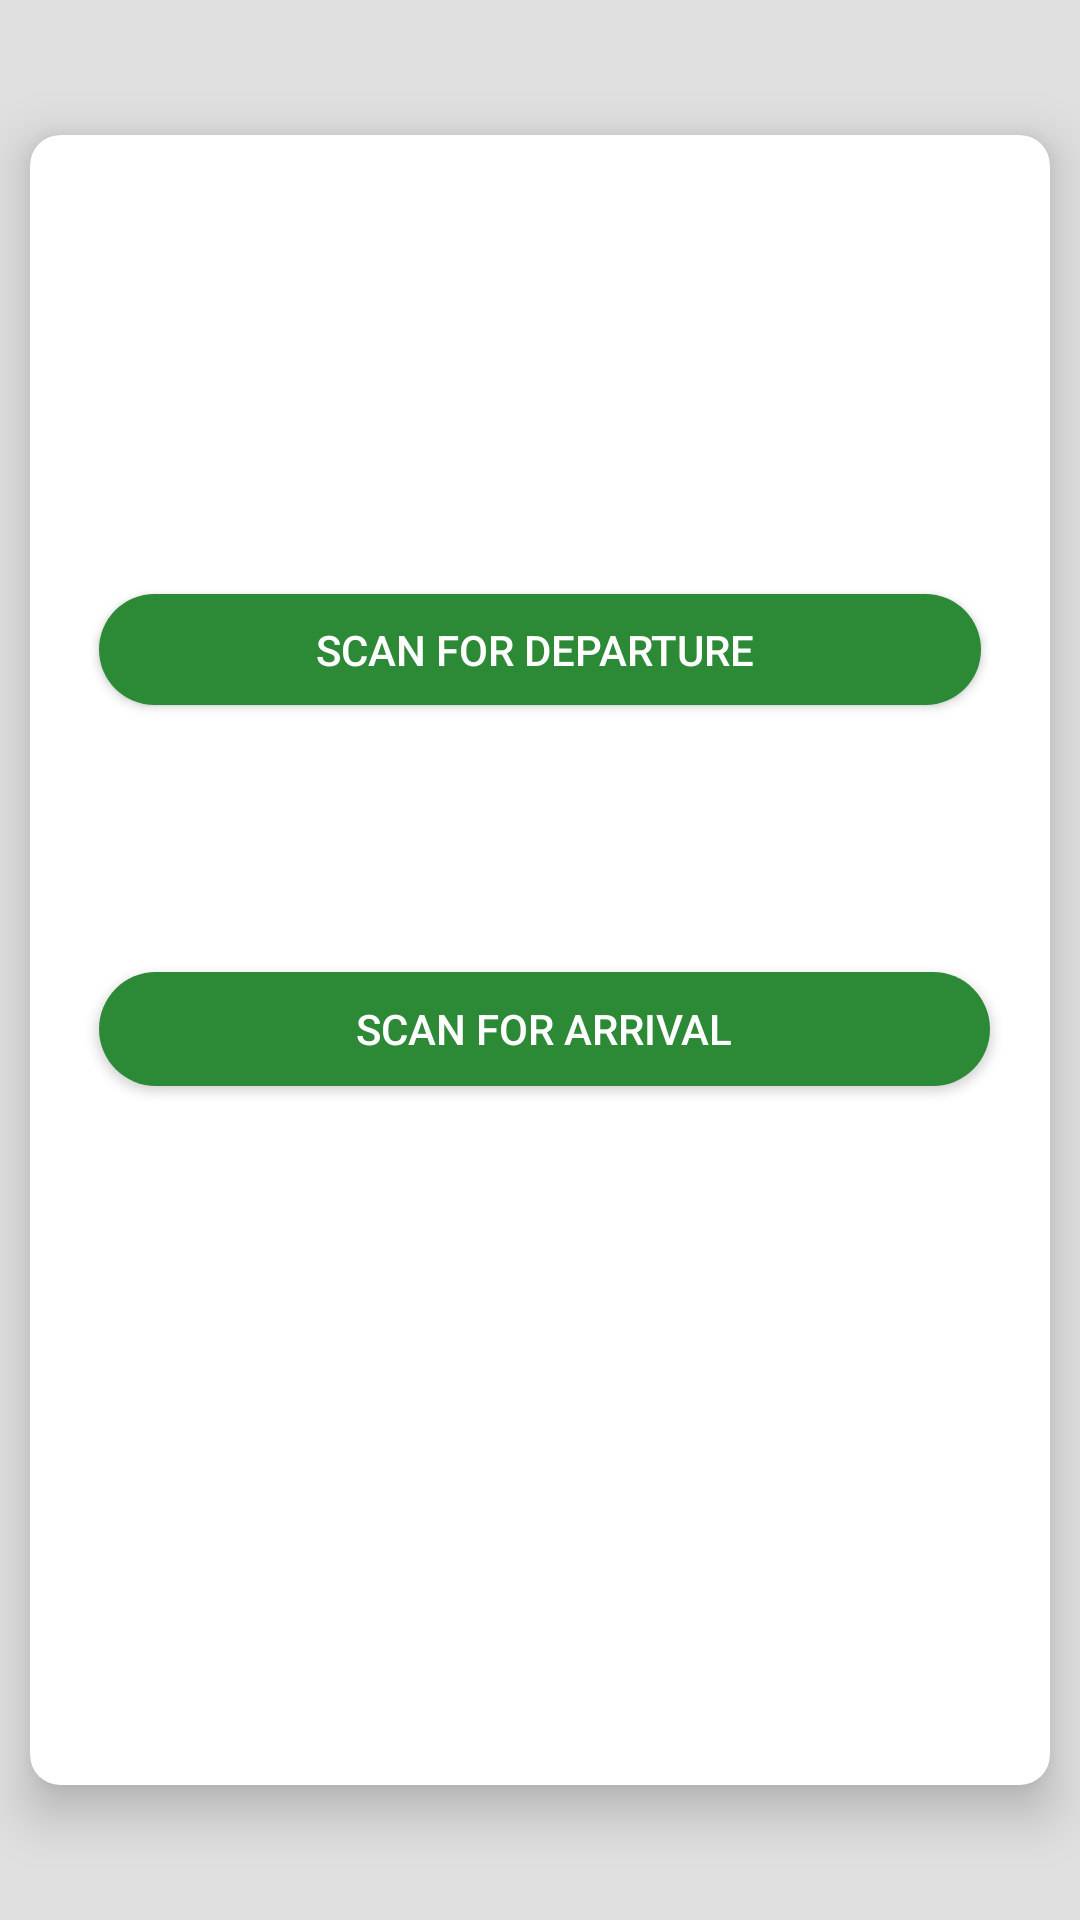

Write the Android layout XML for this screen, with the resource values it uses.
<!-- AndroidManifest.xml: application theme Theme.Transit -->
<!-- res/layout/activity_scanoptions.xml -->
<?xml version="1.0" encoding="utf-8"?>
<androidx.constraintlayout.widget.ConstraintLayout xmlns:android="http://schemas.android.com/apk/res/android"
    xmlns:app="http://schemas.android.com/apk/res-auto"
    xmlns:tools="http://schemas.android.com/tools"
    android:layout_width="match_parent"
    android:layout_height="match_parent"
    android:background="#e0e0e0"
    tools:context=".scanoptions">


    <androidx.cardview.widget.CardView
        android:layout_width="match_parent"
        android:layout_height="550dp"
        android:layout_marginLeft="10dp"
        android:layout_marginRight="10dp"
        app:cardCornerRadius="10dp"
        app:cardElevation="10dp"
        android:backgroundTint="#fff"
        app:layout_constraintBottom_toBottomOf="parent"
        app:layout_constraintEnd_toEndOf="parent"
        app:layout_constraintStart_toStartOf="parent"
        app:layout_constraintTop_toTopOf="parent" >
        <RelativeLayout
            android:layout_width="match_parent"
            android:layout_height="match_parent">

            <Button
                android:id="@+id/depart_btn"
                android:layout_width="345dp"
                android:layout_height="37dp"
                android:layout_alignParentStart="true"
                android:layout_alignParentTop="true"
                android:layout_alignParentEnd="true"
                android:layout_alignParentBottom="true"
                android:layout_marginStart="23dp"
                android:layout_marginTop="153dp"
                android:layout_marginEnd="23dp"
                android:layout_marginBottom="360dp"
                android:background="@drawable/backk"
                android:elevation="10dp"
                android:text="Scan for departure "
                app:layout_constraintBottom_toBottomOf="parent"
                app:layout_constraintEnd_toEndOf="parent"
                app:layout_constraintHorizontal_bias="0.498"
                app:layout_constraintStart_toStartOf="parent"
                app:layout_constraintTop_toTopOf="parent"
                app:layout_constraintVertical_bias="0.343" />

            <Button
                android:id="@+id/arrival_btn"
                android:layout_width="348dp"
                android:layout_height="38dp"
                android:layout_alignParentStart="true"
                android:layout_alignParentTop="true"
                android:layout_alignParentEnd="true"
                android:layout_alignParentBottom="true"
                android:layout_marginStart="23dp"
                android:layout_marginTop="279dp"
                android:layout_marginEnd="20dp"
                android:layout_marginBottom="233dp"
                android:background="@drawable/backk"
                android:elevation="10dp"

                android:text="Scan for Arrival"
                app:layout_constraintBottom_toBottomOf="parent"
                app:layout_constraintEnd_toEndOf="parent"
                app:layout_constraintStart_toStartOf="parent"
                app:layout_constraintTop_toBottomOf="@+id/depart_btn"
                app:layout_constraintVertical_bias="0.331" />
        </RelativeLayout>
    </androidx.cardview.widget.CardView>
</androidx.constraintlayout.widget.ConstraintLayout>
<!-- resources referenced by this layout -->
<resources>
  <!-- drawable backk (drawable) -->
  <?xml version="1.0" encoding="utf-8"?>
  <shape xmlns:android="http://schemas.android.com/apk/res/android">
      <solid android:color="#2c8935" />
      <corners
          android:topLeftRadius="30dp"
          android:topRightRadius="30dp"
          android:bottomLeftRadius="30dp"
          android:bottomRightRadius="30dp"
          />
  </shape>
  <style name="Theme.Transit" parent="Theme.AppCompat.NoActionBar">
          
         <item name="colorPrimary">@color/theme</item>
          <item name="colorPrimaryVariant">@color/theme</item>
          <item name="colorOnPrimary">@color/white</item>
          
          <item name="colorSecondary">@color/teal_200</item>
          <item name="colorSecondaryVariant">#FB1349</item>
          <item name="colorOnSecondary">@color/white</item>
          
          <item name="android:statusBarColor" tools:targetApi="l">?attr/colorPrimaryVariant</item>
          
      </style>
  <color name="theme">#2c8935</color>
  <color name="white">#FFFFFFFF</color>
  <color name="teal_200">#FF03DAC5</color>
</resources>
